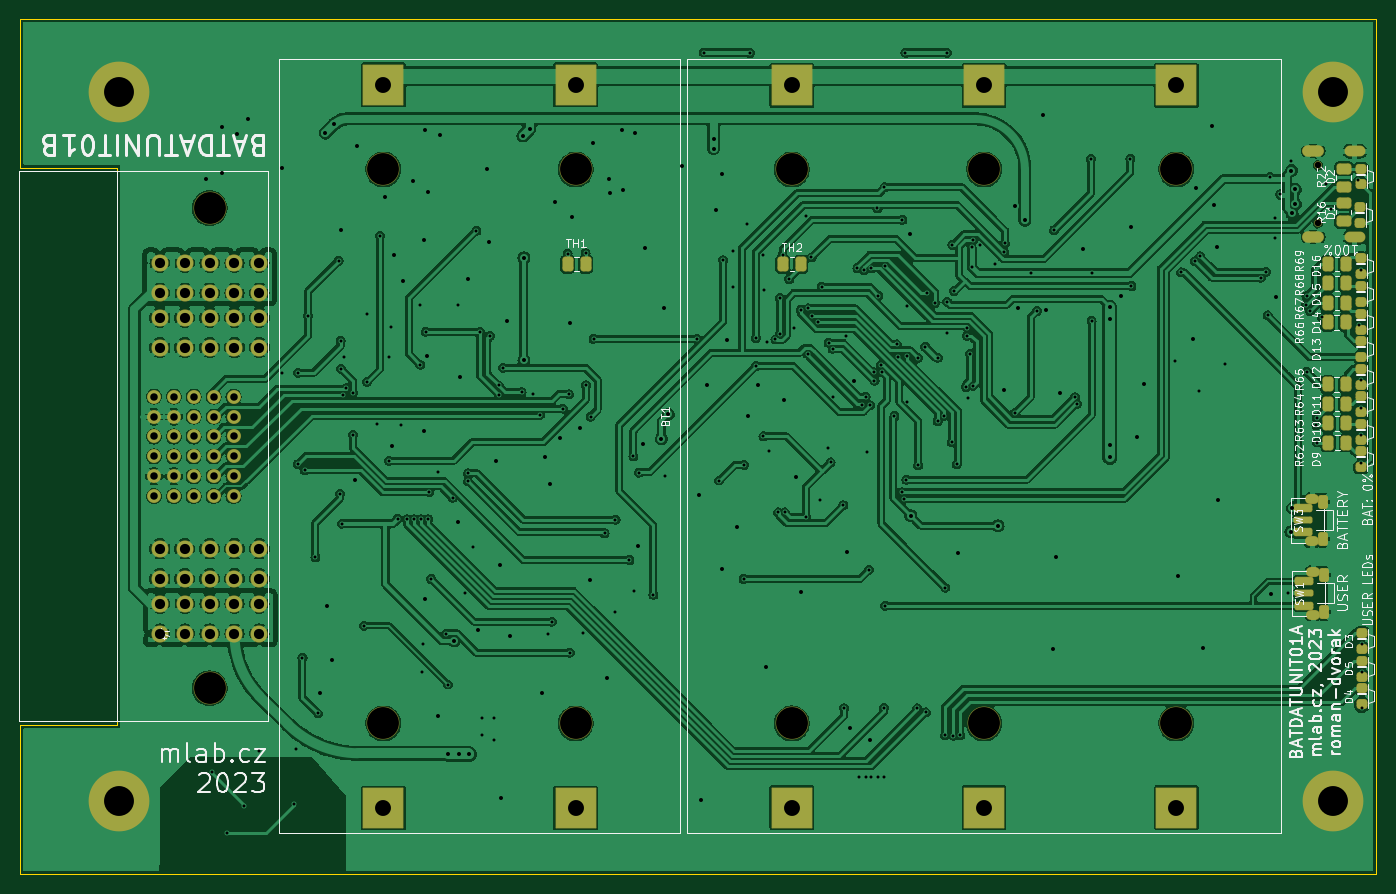
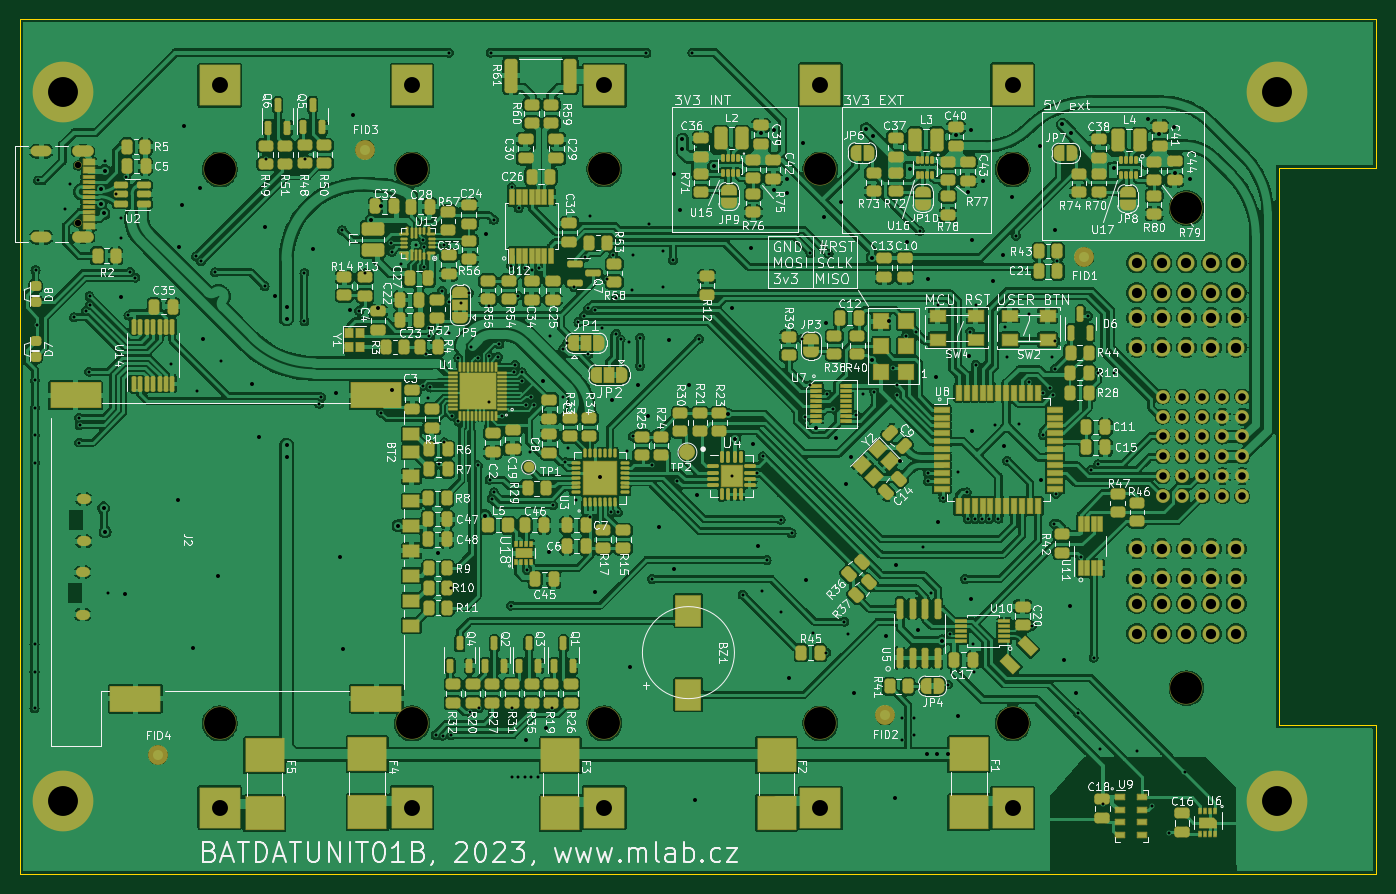
Circuit board: 11 layer files. Board 136.2 x 85.9 mm.
- bottom_copper: BATDATUNIT01B-B_Cu.gbr (805016 bytes)
- bottom_mask: BATDATUNIT01B-B_Mask.gbr (34012 bytes)
- paste: BATDATUNIT01B-B_Paste.gbr (24216 bytes)
- bottom_silk: BATDATUNIT01B-B_Silkscreen.gbr (313060 bytes)
- outline: BATDATUNIT01B-Edge_Cuts.gbr (808 bytes)
- top_copper: BATDATUNIT01B-F_Cu.gbr (412565 bytes)
- top_mask: BATDATUNIT01B-F_Mask.gbr (6867 bytes)
- paste: BATDATUNIT01B-F_Paste.gbr (3895 bytes)
- top_silk: BATDATUNIT01B-F_Silkscreen.gbr (88653 bytes)
- drill: BATDATUNIT01B-NPTH_drill.drl (644 bytes)
- drill: BATDATUNIT01B-PTH_drill.drl (7139 bytes)

=== bottom_copper: BATDATUNIT01B-B_Cu.gbr (805016 bytes, source omitted) ===
=== bottom_mask: BATDATUNIT01B-B_Mask.gbr (34012 bytes, source omitted) ===
=== paste: BATDATUNIT01B-B_Paste.gbr (24216 bytes, source omitted) ===
=== bottom_silk: BATDATUNIT01B-B_Silkscreen.gbr (313060 bytes, source omitted) ===
=== outline: BATDATUNIT01B-Edge_Cuts.gbr ===
%TF.GenerationSoftware,KiCad,Pcbnew,7.0.8-7.0.8~ubuntu23.04.1*%
%TF.CreationDate,2023-11-19T23:17:35+00:00*%
%TF.ProjectId,BATDATUNIT01,42415444-4154-4554-9e49-5430312e6b69,01A*%
%TF.SameCoordinates,Original*%
%TF.FileFunction,Profile,NP*%
%FSLAX46Y46*%
G04 Gerber Fmt 4.6, Leading zero omitted, Abs format (unit mm)*
G04 Created by KiCad (PCBNEW 7.0.8-7.0.8~ubuntu23.04.1) date 2023-11-19 23:17:35*
%MOMM*%
%LPD*%
G01*
G04 APERTURE LIST*
%TA.AperFunction,Profile*%
%ADD10C,0.100000*%
%TD*%
G04 APERTURE END LIST*
D10*
X9786000Y14926000D02*
X9786000Y70926000D01*
X0Y85852000D02*
X136152000Y85852000D01*
X0Y85852000D02*
X0Y70926000D01*
X0Y14926000D02*
X9786000Y14926000D01*
X136152000Y85852000D02*
X136152000Y0D01*
X136152000Y0D02*
X0Y0D01*
X0Y0D02*
X0Y14926000D01*
X0Y70926000D02*
X9786000Y70926000D01*
M02*

=== top_copper: BATDATUNIT01B-F_Cu.gbr (412565 bytes, source omitted) ===
=== top_mask: BATDATUNIT01B-F_Mask.gbr (6867 bytes, source omitted) ===
=== paste: BATDATUNIT01B-F_Paste.gbr ===
%TF.GenerationSoftware,KiCad,Pcbnew,7.0.8-7.0.8~ubuntu23.04.1*%
%TF.CreationDate,2023-11-19T23:17:35+00:00*%
%TF.ProjectId,BATDATUNIT01,42415444-4154-4554-9e49-5430312e6b69,01A*%
%TF.SameCoordinates,Original*%
%TF.FileFunction,Paste,Top*%
%TF.FilePolarity,Positive*%
%FSLAX46Y46*%
G04 Gerber Fmt 4.6, Leading zero omitted, Abs format (unit mm)*
G04 Created by KiCad (PCBNEW 7.0.8-7.0.8~ubuntu23.04.1) date 2023-11-19 23:17:35*
%MOMM*%
%LPD*%
G01*
G04 APERTURE LIST*
G04 Aperture macros list*
%AMRoundRect*
0 Rectangle with rounded corners*
0 $1 Rounding radius*
0 $2 $3 $4 $5 $6 $7 $8 $9 X,Y pos of 4 corners*
0 Add a 4 corners polygon primitive as box body*
4,1,4,$2,$3,$4,$5,$6,$7,$8,$9,$2,$3,0*
0 Add four circle primitives for the rounded corners*
1,1,$1+$1,$2,$3*
1,1,$1+$1,$4,$5*
1,1,$1+$1,$6,$7*
1,1,$1+$1,$8,$9*
0 Add four rect primitives between the rounded corners*
20,1,$1+$1,$2,$3,$4,$5,0*
20,1,$1+$1,$4,$5,$6,$7,0*
20,1,$1+$1,$6,$7,$8,$9,0*
20,1,$1+$1,$8,$9,$2,$3,0*%
G04 Aperture macros list end*
%ADD10RoundRect,0.250000X0.450000X-0.262500X0.450000X0.262500X-0.450000X0.262500X-0.450000X-0.262500X0*%
%ADD11RoundRect,0.250000X0.262500X0.450000X-0.262500X0.450000X-0.262500X-0.450000X0.262500X-0.450000X0*%
%ADD12RoundRect,0.250000X-0.250000X0.200000X-0.250000X-0.200000X0.250000X-0.200000X0.250000X0.200000X0*%
%ADD13RoundRect,0.250000X-0.262500X-0.450000X0.262500X-0.450000X0.262500X0.450000X-0.262500X0.450000X0*%
%ADD14RoundRect,0.187500X0.712500X-0.187500X0.712500X0.187500X-0.712500X0.187500X-0.712500X-0.187500X0*%
%ADD15RoundRect,0.150000X0.750000X-0.150000X0.750000X0.150000X-0.750000X0.150000X-0.750000X-0.150000X0*%
%ADD16RoundRect,0.225000X0.225000X-0.425000X0.225000X0.425000X-0.225000X0.425000X-0.225000X-0.425000X0*%
%ADD17RoundRect,0.250000X-0.450000X0.262500X-0.450000X-0.262500X0.450000X-0.262500X0.450000X0.262500X0*%
G04 APERTURE END LIST*
D10*
%TO.C,R16*%
X132886000Y65551000D03*
X132886000Y67376000D03*
%TD*%
D11*
%TO.C,R67*%
X133111000Y57320388D03*
X131286000Y57320388D03*
%TD*%
%TO.C,R63*%
X133148500Y45245388D03*
X131323500Y45245388D03*
%TD*%
%TO.C,R69*%
X133111000Y61245388D03*
X131286000Y61245388D03*
%TD*%
D12*
%TO.C,D2*%
X134661000Y70826000D03*
X134661000Y69226000D03*
%TD*%
D13*
%TO.C,TH2*%
X76573500Y61226000D03*
X78398500Y61226000D03*
%TD*%
D14*
%TO.C,SW3*%
X128836000Y34301000D03*
X128836000Y36751000D03*
D15*
X128836000Y35526000D03*
D16*
X130786000Y33676000D03*
X130786000Y37376000D03*
%TD*%
D11*
%TO.C,TH1*%
X56798500Y61226000D03*
X54973500Y61226000D03*
%TD*%
%TO.C,R65*%
X133098500Y49145388D03*
X131273500Y49145388D03*
%TD*%
D12*
%TO.C,D4*%
X134711000Y18651000D03*
X134711000Y17051000D03*
%TD*%
%TO.C,D12*%
X134611000Y50728041D03*
X134611000Y49128041D03*
%TD*%
%TO.C,D16*%
X134611000Y61797430D03*
X134611000Y60197430D03*
%TD*%
D17*
%TO.C,R22*%
X132886000Y70813500D03*
X132886000Y68988500D03*
%TD*%
D12*
%TO.C,D1*%
X134561000Y66926000D03*
X134561000Y65326000D03*
%TD*%
%TO.C,D3*%
X134711000Y24201000D03*
X134711000Y22601000D03*
%TD*%
%TO.C,D14*%
X134611000Y56262735D03*
X134611000Y54662735D03*
%TD*%
D11*
%TO.C,R62*%
X133173500Y43295388D03*
X131348500Y43295388D03*
%TD*%
%TO.C,R68*%
X133111000Y59295388D03*
X131286000Y59295388D03*
%TD*%
D12*
%TO.C,D15*%
X134611000Y59030082D03*
X134611000Y57430082D03*
%TD*%
%TO.C,D9*%
X134611000Y42426000D03*
X134611000Y40826000D03*
%TD*%
%TO.C,D13*%
X134611000Y53495388D03*
X134611000Y51895388D03*
%TD*%
%TO.C,D11*%
X134611000Y47960694D03*
X134611000Y46360694D03*
%TD*%
D11*
%TO.C,R64*%
X133123500Y47195388D03*
X131298500Y47195388D03*
%TD*%
D12*
%TO.C,D5*%
X134711000Y21426000D03*
X134711000Y19826000D03*
%TD*%
D11*
%TO.C,R66*%
X133098500Y55395388D03*
X131273500Y55395388D03*
%TD*%
D14*
%TO.C,SW1*%
X128936000Y26951000D03*
X128936000Y29401000D03*
D15*
X128936000Y28176000D03*
D16*
X130886000Y26326000D03*
X130886000Y30026000D03*
%TD*%
D12*
%TO.C,D10*%
X134611000Y45193347D03*
X134611000Y43593347D03*
%TD*%
M02*

=== top_silk: BATDATUNIT01B-F_Silkscreen.gbr (88653 bytes, source omitted) ===
=== drill: BATDATUNIT01B-NPTH_drill.drl ===
M48
; DRILL file {KiCad 7.0.8-7.0.8~ubuntu23.04.1} date Sun Nov 19 23:17:35 2023
; FORMAT={3:3/ absolute / metric / suppress leading zeros}
; #@! TF.CreationDate,2023-11-19T23:17:35+00:00
; #@! TF.GenerationSoftware,Kicad,Pcbnew,7.0.8-7.0.8~ubuntu23.04.1
; #@! TF.FileFunction,NonPlated,1,2,NPTH
FMAT,2
METRIC,TZ
; #@! TA.AperFunction,NonPlated,NPTH,ComponentDrill
T1C0.650
; #@! TA.AperFunction,NonPlated,NPTH,ComponentDrill
T2C3.200
%
G90
G05
T1
X130318Y71146
X130318Y65366
T2
X19036Y66856
X19036Y18646
X36486Y70736
X36486Y15116
X55786Y70736
X55786Y15116
X77486Y70731
X77486Y15121
X96786Y70731
X96786Y15121
X116086Y70731
X116086Y15121
T0
M30

=== drill: BATDATUNIT01B-PTH_drill.drl (7139 bytes, source omitted) ===
